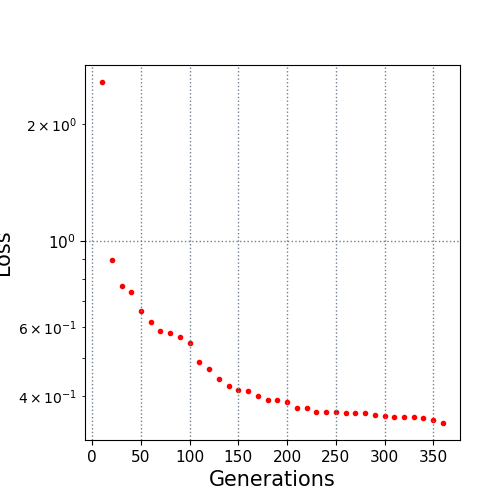

The data file committed next to this chart (first rows):
10.0, 2.563166
20.0, 0.8953
30.0, 0.7665
40.0, 0.7418
50.0, 0.6625
60.0, 0.6193
70.0, 0.588
80.0, 0.5811
90.0, 0.5673
100.0, 0.5475
110.0, 0.4896
120.0, 0.47
130.0, 0.4415
140.0, 0.4254
150.0, 0.4149
160.0, 0.4122
170.0, 0.401
180.0, 0.3915
190.0, 0.3897
200.0, 0.3858
210.0, 0.3736
220.0, 0.3719
230.0, 0.3648
240.0, 0.3642
250.0, 0.3642
260.0, 0.3622
270.0, 0.3611
280.0, 0.3611
290.0, 0.3565
300.0, 0.3546
310.0, 0.3538
320.0, 0.3538
330.0, 0.3538
340.0, 0.3517
350.0, 0.3477
360.0, 0.341
